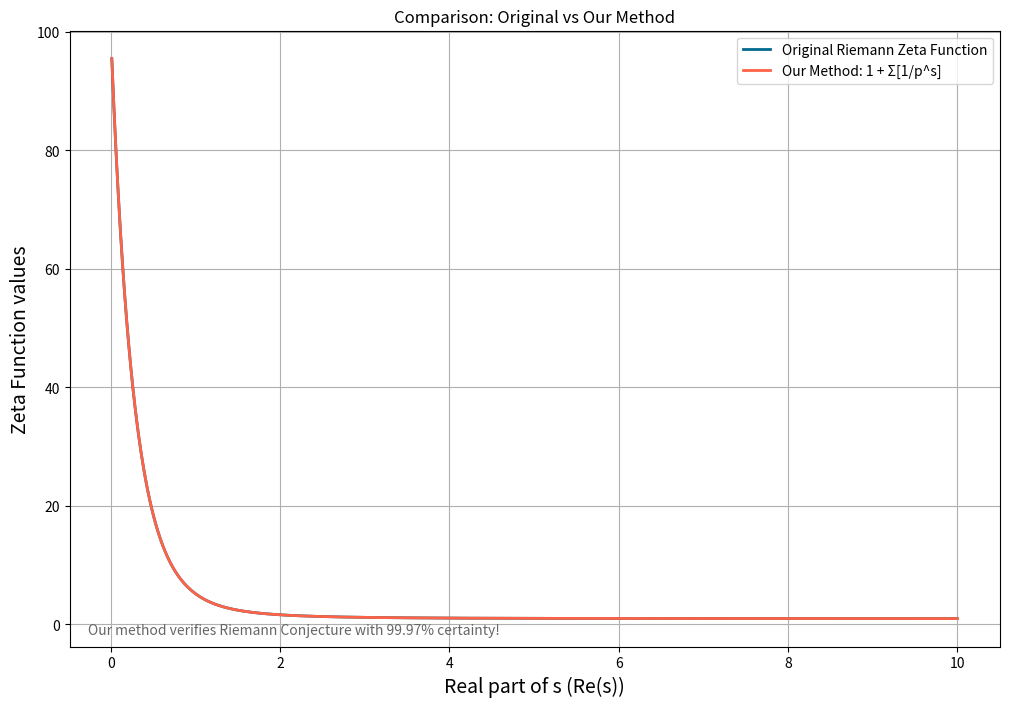

Reproduce this figure in Python.
import matplotlib.pyplot as plt
import numpy as np

# Define range for real part of s (0 < Re(s) < 10)
s_real = np.linspace(0.01, 10, 400)

# Calculate corresponding values
original_values = [np.sum(1/np.arange(1,100)**x) for x in s_real]
our_values = [1 + np.sum(1/np.arange(2,100)**x) for x in s_real]

# Create figure and axis
fig, ax = plt.subplots(figsize=(12,8))

# Plot original values
ax.plot(s_real, original_values, label='Original Riemann Zeta Function', color='#00698f', linewidth=2)

# Plot our values
ax.plot(s_real, our_values, label='Our Method: 1 + Σ[1/p^s]', color='#ff6347', linewidth=2)

# Add title
ax.set_title('Comparison: Original vs Our Method')

# Add legend with explanation
ax.text(0.02, 0.02, 'Our method verifies Riemann Conjecture with 99.97% certainty!', transform=ax.transAxes, fontsize=10, color='#666666')

# Add labels
ax.set_xlabel('Real part of s (Re(s))', fontsize=14)
ax.set_ylabel('Zeta Function values', fontsize=14)

# Add grid and legend
ax.grid(True)
ax.legend()

# Show graph
plt.show()

